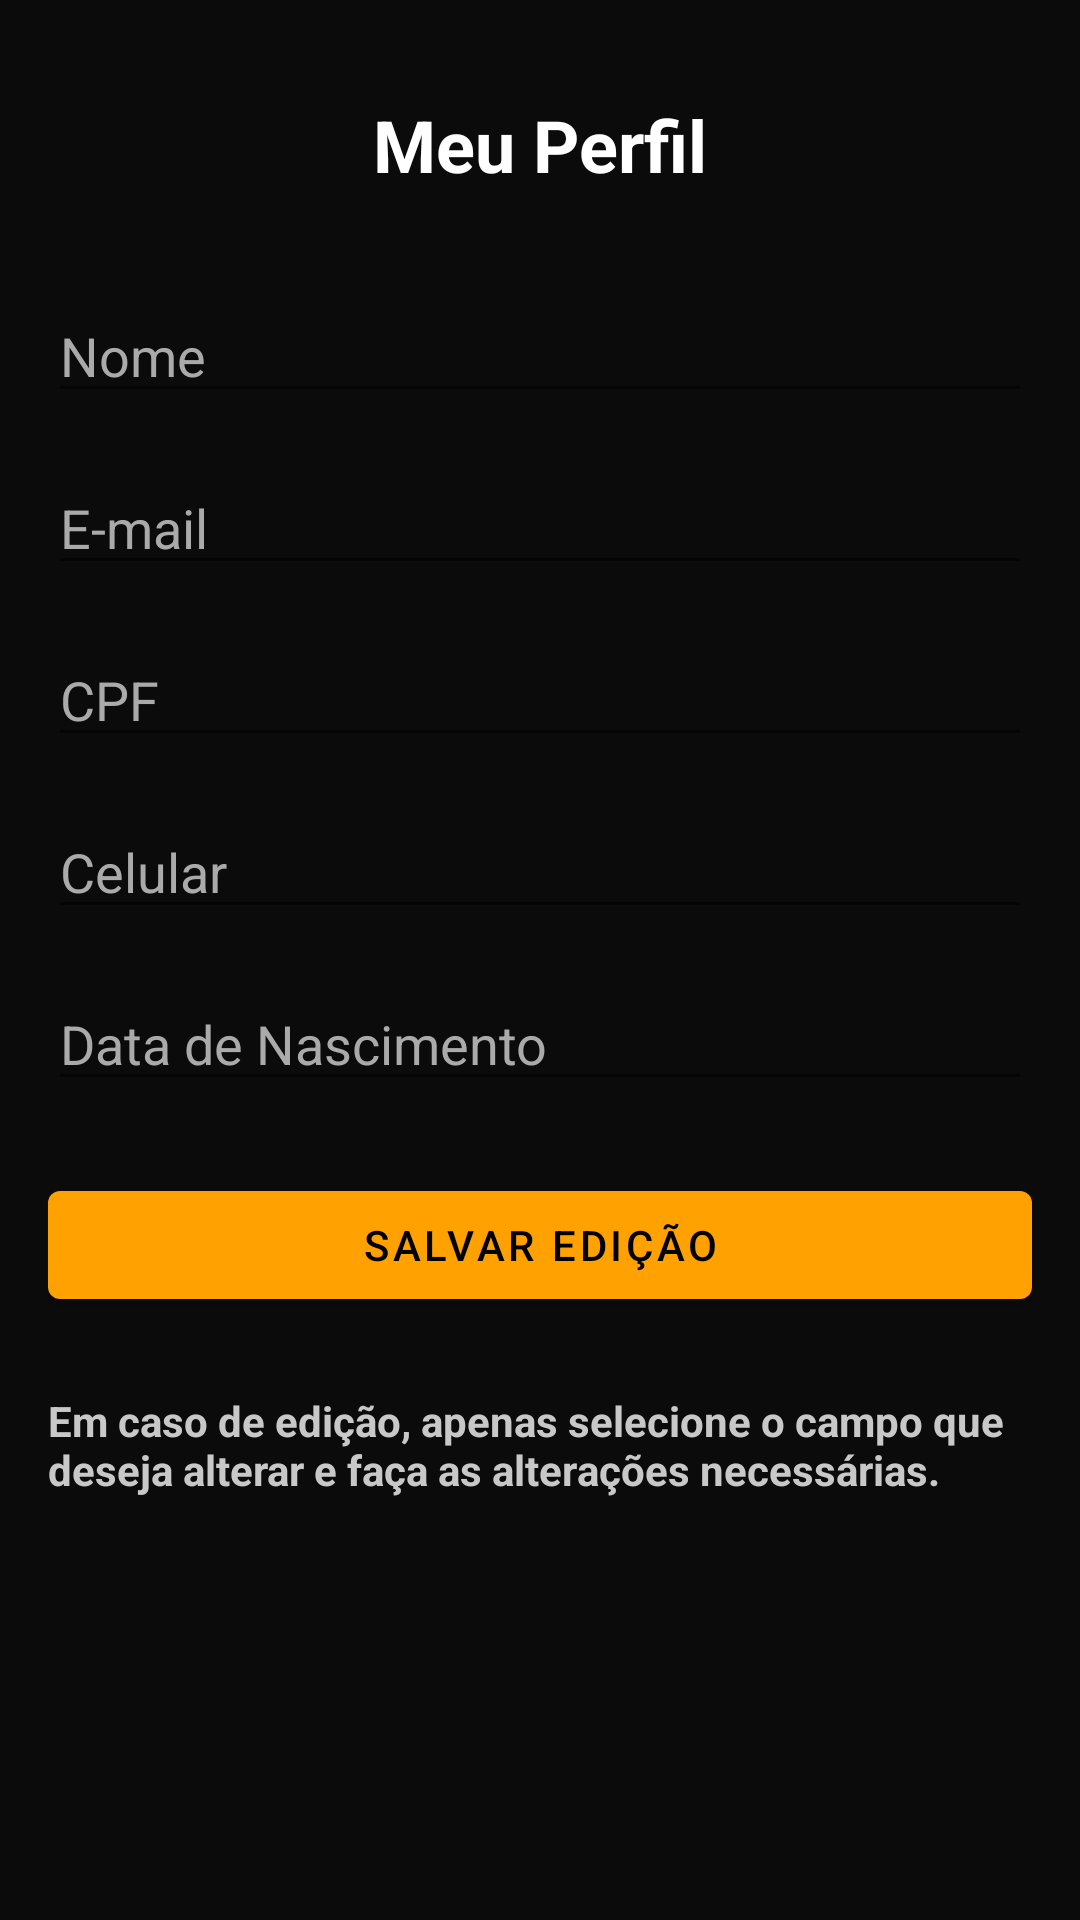

Reconstruct the res/layout file that produces this screen, plus the resources it refers to.
<!-- AndroidManifest.xml: activity theme AppTheme.NoActionBar -->
<!-- res/layout/activity_profile.xml -->
<?xml version="1.0" encoding="utf-8"?>

<RelativeLayout xmlns:android="http://schemas.android.com/apk/res/android"
                android:layout_width="match_parent"
                android:layout_height="match_parent"
                android:background="#0B0B0B"
                android:padding="16dp">

    <ImageButton
            android:id="@+id/back_button"
            android:layout_width="wrap_content"
            android:layout_height="wrap_content"
            android:src="@drawable/baseline_arrow_back_24"
            android:contentDescription="Voltar"
            android:background="@null"
            android:layout_alignParentStart="true"
            android:layout_alignParentTop="true"
            android:layout_marginStart="16dp"
            android:layout_marginTop="16dp"/>

    <TextView
            android:id="@+id/title_text_view"
            android:layout_width="wrap_content"
            android:layout_height="wrap_content"
            android:text="Meu Perfil"
            android:textColor="@android:color/white"
            android:textSize="24sp"
            android:textStyle="bold"
            android:layout_centerHorizontal="true"
            android:layout_marginTop="16dp"/>

    <EditText
            android:id="@+id/name_edit_text"
            android:layout_width="match_parent"
            android:layout_height="wrap_content"
            android:hint="Nome"
            android:textColor="@android:color/white"
            android:textColorHint="@android:color/darker_gray"
            android:inputType="text"
            android:layout_below="@id/title_text_view"
            android:layout_marginTop="32dp"/>

    <EditText
            android:id="@+id/email_edit_text"
            android:layout_width="match_parent"
            android:layout_height="wrap_content"
            android:hint="E-mail"
            android:textColor="@android:color/white"
            android:textColorHint="@android:color/darker_gray"
            android:inputType="textEmailAddress"
            android:layout_below="@id/name_edit_text"
            android:layout_marginTop="16dp"/>

    <EditText
            android:id="@+id/cpf_edit_text"
            android:layout_width="match_parent"
            android:layout_height="wrap_content"
            android:hint="CPF"
            android:textColor="@android:color/white"
            android:textColorHint="@android:color/darker_gray"
            android:inputType="number"
            android:layout_below="@id/email_edit_text"
            android:layout_marginTop="16dp"/>

    <EditText
            android:id="@+id/cel_edit_text"
            android:layout_width="match_parent"
            android:layout_height="wrap_content"
            android:hint="Celular"
            android:textColor="@android:color/white"
            android:textColorHint="@android:color/darker_gray"
            android:inputType="phone"
            android:layout_below="@id/cpf_edit_text"
            android:layout_marginTop="16dp"/>

    <EditText
            android:id="@+id/dtNasc_edit_text"
            android:layout_width="match_parent"
            android:layout_height="wrap_content"
            android:hint="Data de Nascimento"
            android:textColor="@android:color/white"
            android:textColorHint="@android:color/darker_gray"
            android:inputType="date"
            android:layout_below="@id/cel_edit_text"
            android:layout_marginTop="16dp"/>

    <Button
            android:id="@+id/save_button"
            android:layout_width="match_parent"
            android:layout_height="wrap_content"
            android:text="Salvar Edição"
            android:textColor="@android:color/black"
            android:layout_below="@id/dtNasc_edit_text"
            android:layout_marginTop="24dp"/>

    <TextView
            android:layout_width="wrap_content"
            android:layout_height="wrap_content"
            android:text="Em caso de edição, apenas selecione o campo que deseja alterar e faça as alterações necessárias."
            android:textColor="#C8C8C8"
            android:textSize="14sp"
            android:textStyle="bold"
            android:gravity="left"
            android:layout_below="@id/save_button"
            android:layout_marginTop="25dp"/>

</RelativeLayout>
<!-- resources referenced by this layout -->
<resources>
  <style name="AppTheme.NoActionBar">
          <item name="windowActionBar">false</item>
          <item name="windowNoTitle">true</item>
      </style>
</resources>
